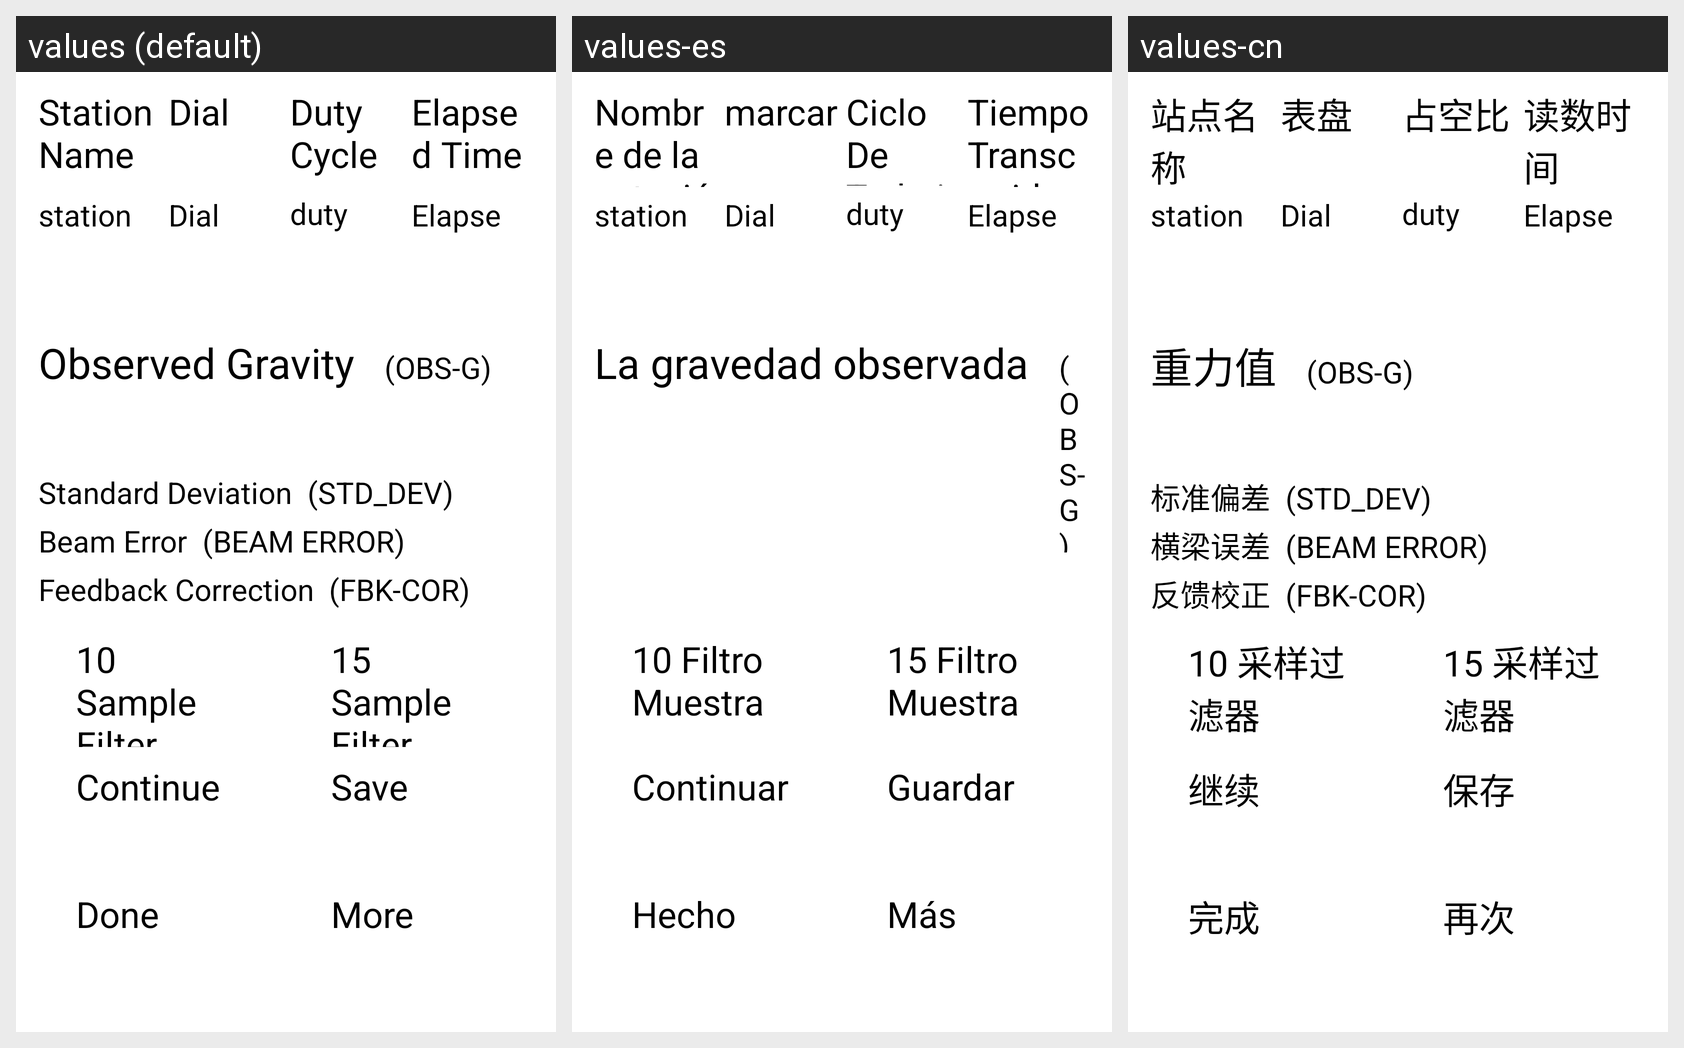

The same Android screen rendered under several of its app's locales, left to right. List the strings drawn on it with the default value and each locale's translation.
Android screen res/layout/activity_observation.xml rendered under 3 locales, left to right: values (default), values-es, values-cn. Device: Nexus 5 (rendered at 1080×1920; each locale shown at half size, 540×960, under a caption strip naming it); theme AppTheme.
Strings drawn on this screen, with the default value and each locale's value (text and hints the layout hard-codes, and strings that could not be matched under every locale, appear in the picture but are not listed):

station_name
  values: Station Name
  values-es: Nombre de la estación
  values-cn: 站点名称

dial
  values: Dial
  values-es: marcar
  values-cn: 表盘

duty_cycle_title
  values: Duty Cycle
  values-es: Ciclo De Trabajo
  values-cn: 占空比

elapsed_time_title
  values: Elapsed Time
  values-es: Tiempo Transcurrido
  values-cn: 读数时间

obs_gravity
  values: Observed Gravity
  values-es: La gravedad observada
  values-cn: 重力值

filter_10
  values: 10 Sample Filter
  values-es: 10 Filtro Muestra
  values-cn: 10 采样过滤器

filter_15
  values: 15 Sample Filter
  values-es: 15 Filtro Muestra
  values-cn: 15 采样过滤器

continue_text
  values: Continue
  values-es: Continuar
  values-cn: 继续

save
  values: Save
  values-es: Guardar
  values-cn: 保存

done
  values: Done
  values-es: Hecho
  values-cn: 完成

more
  values: More
  values-es: Más
  values-cn: 再次
